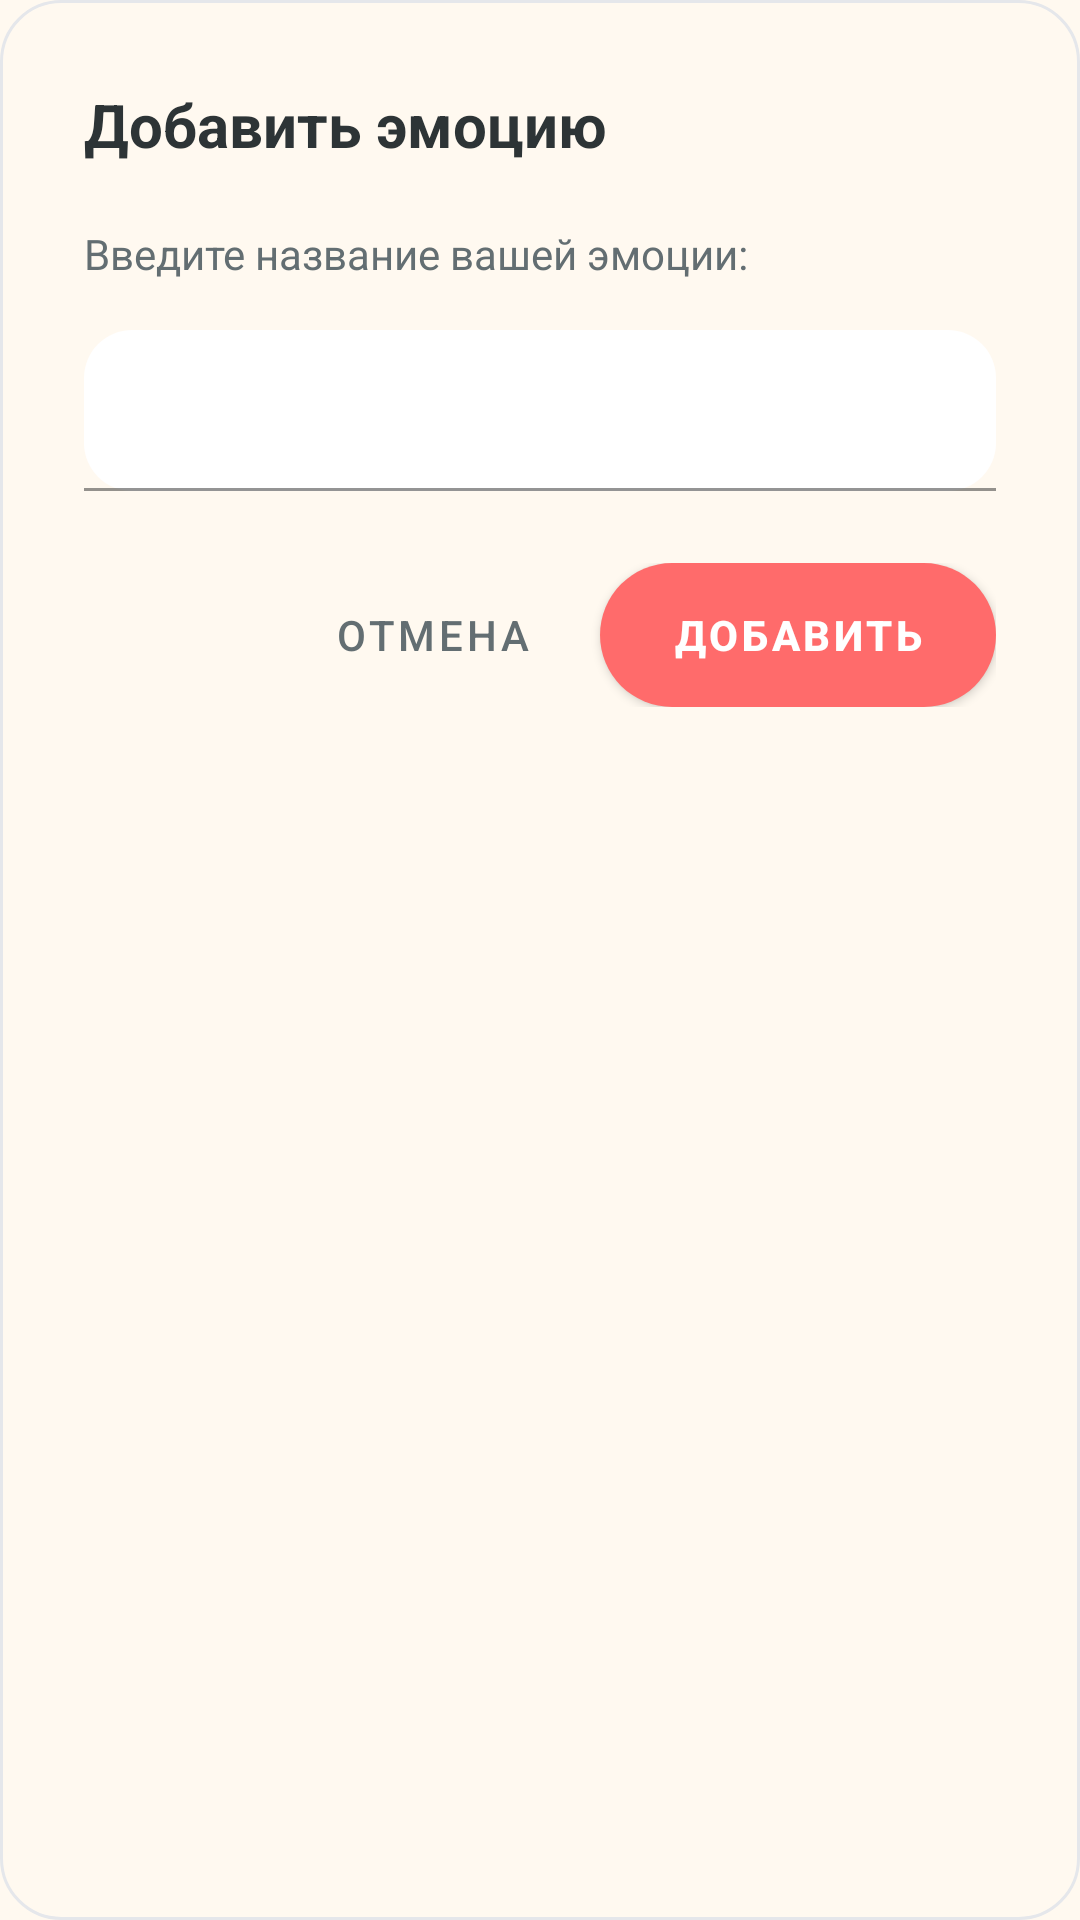

Produce the Android XML layout that renders to this screen, including the resource entries it uses.
<!-- AndroidManifest.xml: application theme Theme.MyApplication -->
<!-- res/layout/dialog_add_emotion.xml -->
<?xml version="1.0" encoding="utf-8"?>
<LinearLayout xmlns:android="http://schemas.android.com/apk/res/android"
    xmlns:app="http://schemas.android.com/apk/res-auto"
    android:layout_width="match_parent"
    android:layout_height="wrap_content"
    android:background="@drawable/dialog_background"
    android:orientation="vertical"
    android:padding="28dp">

    <TextView
        android:id="@+id/dialog_title"
        android:layout_width="match_parent"
        android:layout_height="wrap_content"
        android:layout_marginBottom="20dp"
        android:text="@string/add_emotion"
        android:textColor="@color/foreground"
        android:textSize="20sp"
        android:textStyle="bold" />

    <TextView
        android:layout_width="match_parent"
        android:layout_height="wrap_content"
        android:layout_marginBottom="16dp"
        android:text="@string/add_emotion_hint"
        android:textColor="@color/muted_foreground"
        android:textSize="14sp" />

    <com.google.android.material.textfield.TextInputLayout
        android:layout_width="match_parent"
        android:layout_height="wrap_content"
        android:layout_marginBottom="24dp"
        app:boxBackgroundColor="@color/card"
        app:boxStrokeColor="@color/border"
        app:hintTextColor="@color/muted_foreground"
        app:boxStrokeWidth="1dp"
        app:boxCornerRadiusTopStart="16dp"
        app:boxCornerRadiusTopEnd="16dp"
        app:boxCornerRadiusBottomStart="16dp"
        app:boxCornerRadiusBottomEnd="16dp"
        app:hintEnabled="true"
        app:hintAnimationEnabled="true">

        <com.google.android.material.textfield.TextInputEditText
            android:id="@+id/emotion_input"
            android:layout_width="match_parent"
            android:layout_height="wrap_content"
            android:inputType="textCapSentences"
            android:maxLength="30"
            android:padding="16dp"
            android:textColor="@color/foreground"
            android:textSize="16sp" />

    </com.google.android.material.textfield.TextInputLayout>

    <LinearLayout
        android:layout_width="match_parent"
        android:layout_height="wrap_content"
        android:gravity="end"
        android:orientation="horizontal"
        style="?android:attr/buttonBarStyle">

        <Button
            android:id="@+id/cancel_button"
            style="@style/Widget.MaterialComponents.Button.TextButton"
            android:layout_width="wrap_content"
            android:layout_height="48dp"
            android:layout_marginEnd="12dp"
            android:text="@string/cancel"
            android:textColor="@color/muted_foreground"
            android:textSize="14sp" />

        <Button
            android:id="@+id/add_button"
            android:layout_width="wrap_content"
            android:layout_height="48dp"
            android:background="@drawable/save_button_background"
            android:minWidth="100dp"
            android:paddingHorizontal="24dp"
            android:text="@string/add"
            android:textColor="@color/primary_foreground"
            android:textSize="14sp"
            android:textStyle="bold" />

    </LinearLayout>

</LinearLayout>
<!-- resources referenced by this layout -->
<resources>
  <color name="border">#E5E7EB</color>
  <color name="card">#FFFFFF</color>
  <color name="foreground">#2D3436</color>
  <color name="muted_foreground">#636E72</color>
  <color name="primary_foreground">#FFFFFF</color>
  <!-- drawable dialog_background (drawable) -->
  <?xml version="1.0" encoding="utf-8"?>
  <shape xmlns:android="http://schemas.android.com/apk/res/android">
      <solid android:color="@color/background" />
      <corners android:radius="20dp" />
      <stroke android:width="1dp" android:color="@color/border" />
  </shape>
  <!-- drawable save_button_background (drawable) -->
  <?xml version="1.0" encoding="utf-8"?>
  <shape xmlns:android="http://schemas.android.com/apk/res/android">
      <gradient
          android:startColor="@color/color_purple"
          android:endColor="#7E22CE"
          android:angle="90" />
      <corners android:radius="50dp" />
  </shape>
  <string name="add">Добавить</string>
  <string name="add_emotion">Добавить эмоцию</string>
  <string name="add_emotion_hint">Введите название вашей эмоции:</string>
  <string name="cancel">Отмена</string>
  <style name="Theme.MyApplication" parent="Theme.MaterialComponents.DayNight.NoActionBar">
          
          <item name="colorPrimary">@color/primary</item>
          <item name="colorPrimaryVariant">@color/color_red</item>
          <item name="colorOnPrimary">@color/primary_foreground</item>
          
          <item name="colorSecondary">@color/secondary</item>
          <item name="colorSecondaryVariant">@color/mood_good</item>
          <item name="colorOnSecondary">@color/secondary_foreground</item>
          
          <item name="android:statusBarColor">@color/background</item>
          
          <item name="android:navigationBarColor">@color/background</item>
          
          <item name="android:windowBackground">@color/background</item>
          
      </style>
  <color name="background">#FFF9F0</color>
  <color name="color_purple">#A855F7</color>
  <color name="primary">#FF6B6B</color>
  <color name="color_red">#FF3838</color>
  <color name="secondary">#00D2FF</color>
  <color name="mood_good">#00D2FF</color>
  <color name="secondary_foreground">#FFFFFF</color>
</resources>
